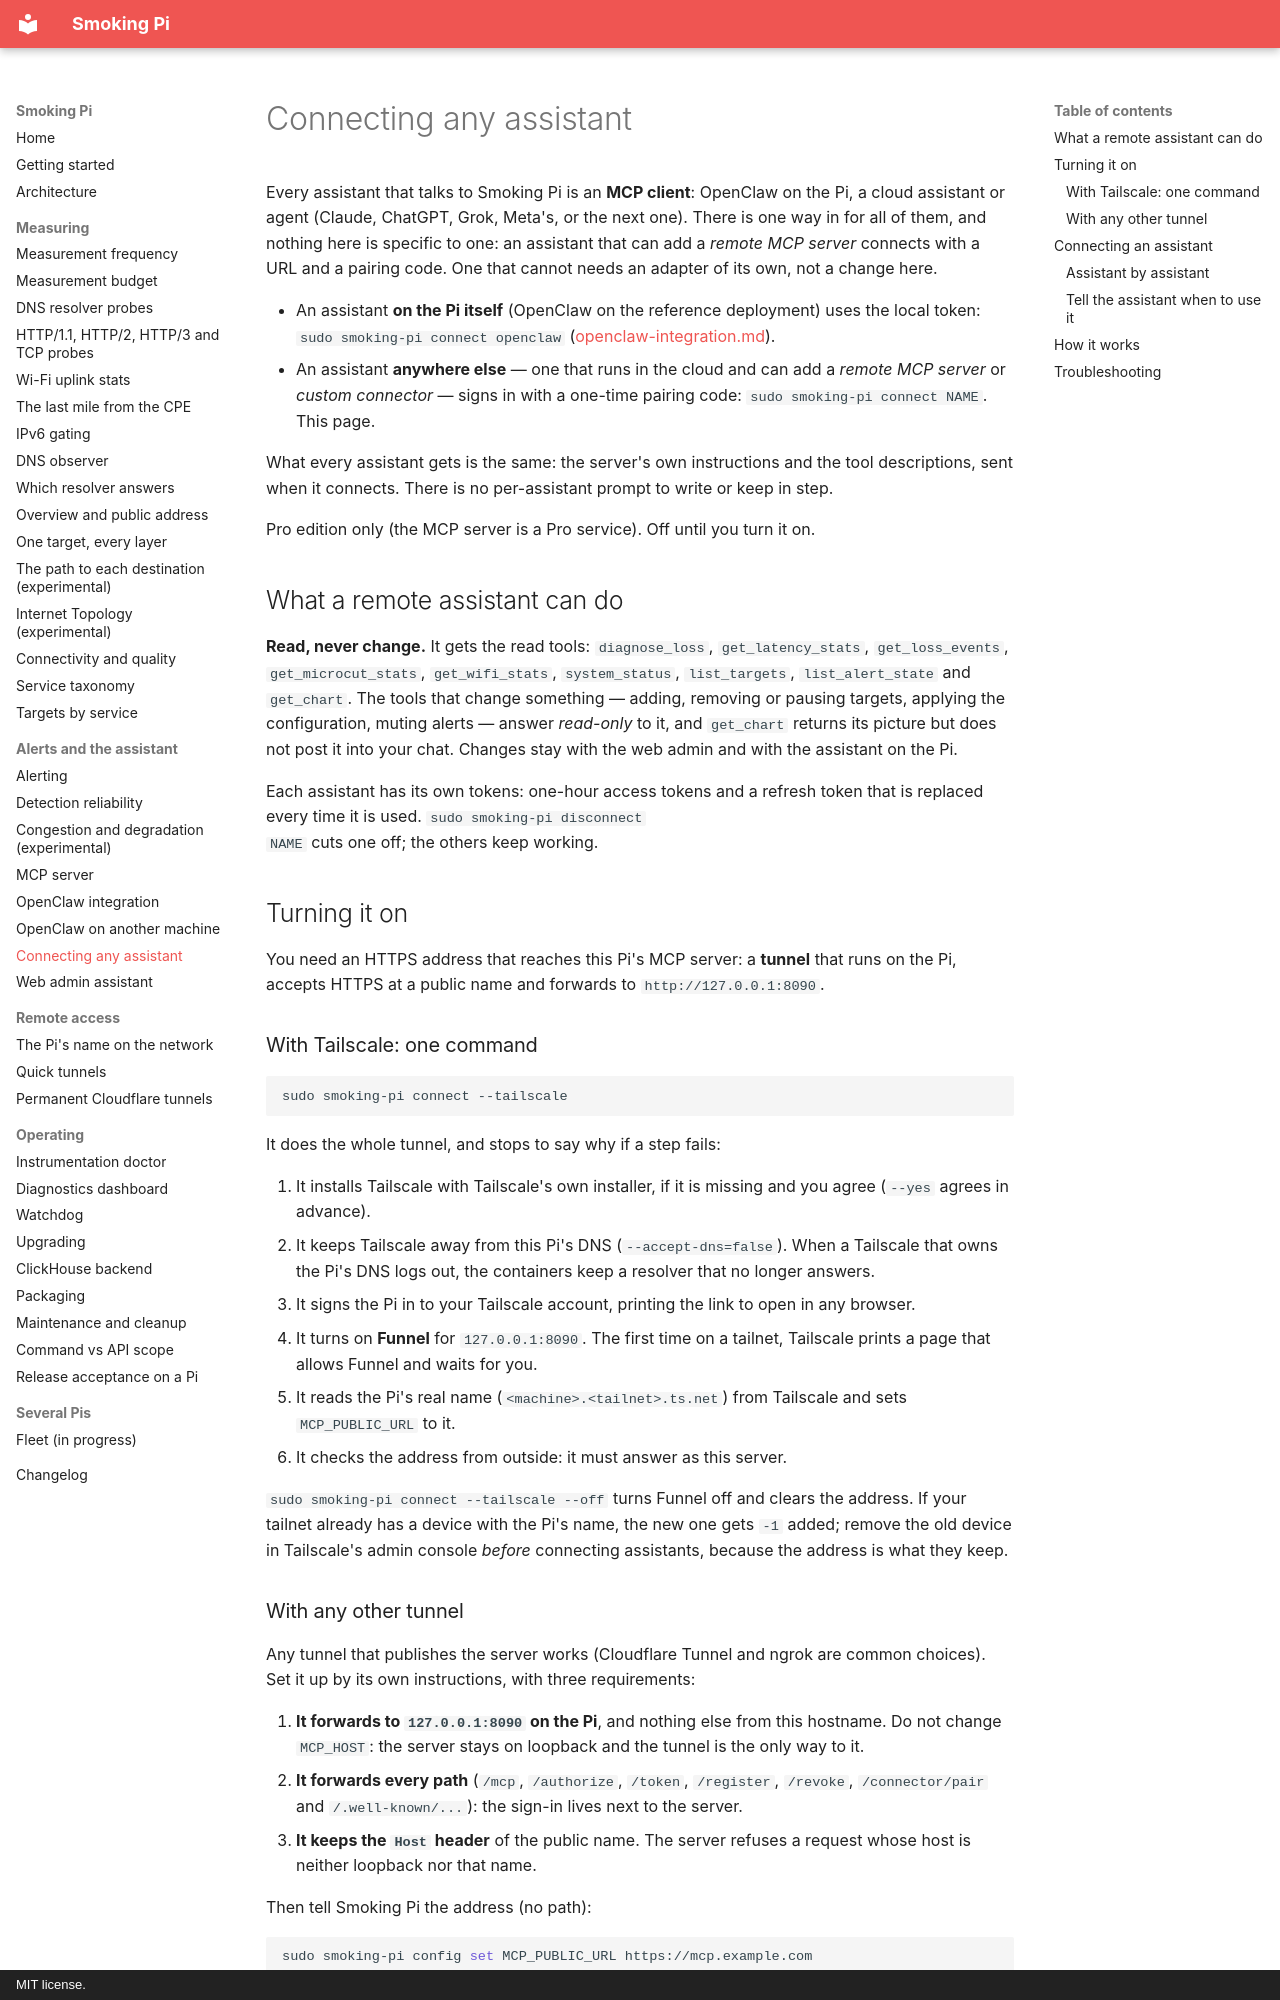

repository: estcarisimo/smoking-pi · page: remote-connector/index.html · generator: mkdocs · copyright: MIT license.

# Connecting any assistant

Every assistant that talks to Smoking Pi is an **MCP client**: OpenClaw on
the Pi, a cloud assistant or agent (Claude, ChatGPT, Grok, Meta's, or the
next one). There is one way in for all of them, and nothing here is specific
to one: an assistant that can add a *remote MCP server* connects with a URL
and a pairing code. One that cannot needs an adapter of its own, not a
change here.

- An assistant **on the Pi itself** (OpenClaw on the reference deployment)
  uses the local token: `sudo smoking-pi connect openclaw`
  ([openclaw-integration.md](openclaw-integration.md)).
- An assistant **anywhere else** — one that runs in the cloud and can add a
  *remote MCP server* or *custom connector* — signs in with a one-time
  pairing code: `sudo smoking-pi connect NAME`. This page.

What every assistant gets is the same: the server's own instructions and the
tool descriptions, sent when it connects. There is no per-assistant prompt
to write or keep in step.

Pro edition only (the MCP server is a Pro service). Off until you turn it on.

## What a remote assistant can do

**Read, never change.** It gets the read tools: `diagnose_loss`,
`get_latency_stats`, `get_loss_events`, `get_microcut_stats`,
`get_wifi_stats`, `system_status`, `list_targets`, `list_alert_state` and
`get_chart`. The tools that change something — adding, removing or pausing
targets, applying the configuration, muting alerts — answer *read-only* to
it, and `get_chart` returns its picture but does not post it into your chat.
Changes stay with the web admin and with the assistant on the Pi.

Each assistant has its own tokens: one-hour access tokens and a refresh
token that is replaced every time it is used. `sudo smoking-pi disconnect
NAME` cuts one off; the others keep working.

## Turning it on

You need an HTTPS address that reaches this Pi's MCP server: a **tunnel**
that runs on the Pi, accepts HTTPS at a public name and forwards to
`http://127.0.0.1:8090`.

### With Tailscale: one command

```bash
sudo smoking-pi connect --tailscale
```

It does the whole tunnel, and stops to say why if a step fails:

1. It installs Tailscale with Tailscale's own installer, if it is missing
   and you agree (`--yes` agrees in advance).
2. It keeps Tailscale away from this Pi's DNS (`--accept-dns=false`). When
   a Tailscale that owns the Pi's DNS logs out, the containers keep a
   resolver that no longer answers.
3. It signs the Pi in to your Tailscale account, printing the link to open
   in any browser.
4. It turns on **Funnel** for `127.0.0.1:8090`. The first time on a
   tailnet, Tailscale prints a page that allows Funnel and waits for you.
5. It reads the Pi's real name (`<machine>.<tailnet>.ts.net`) from Tailscale
   and sets `MCP_PUBLIC_URL` to it.
6. It checks the address from outside: it must answer as this server.

`sudo smoking-pi connect --tailscale --off` turns Funnel off and clears the
address. If your tailnet already has a device with the Pi's name, the new
one gets `-1` added; remove the old device in Tailscale's admin console
*before* connecting assistants, because the address is what they keep.
